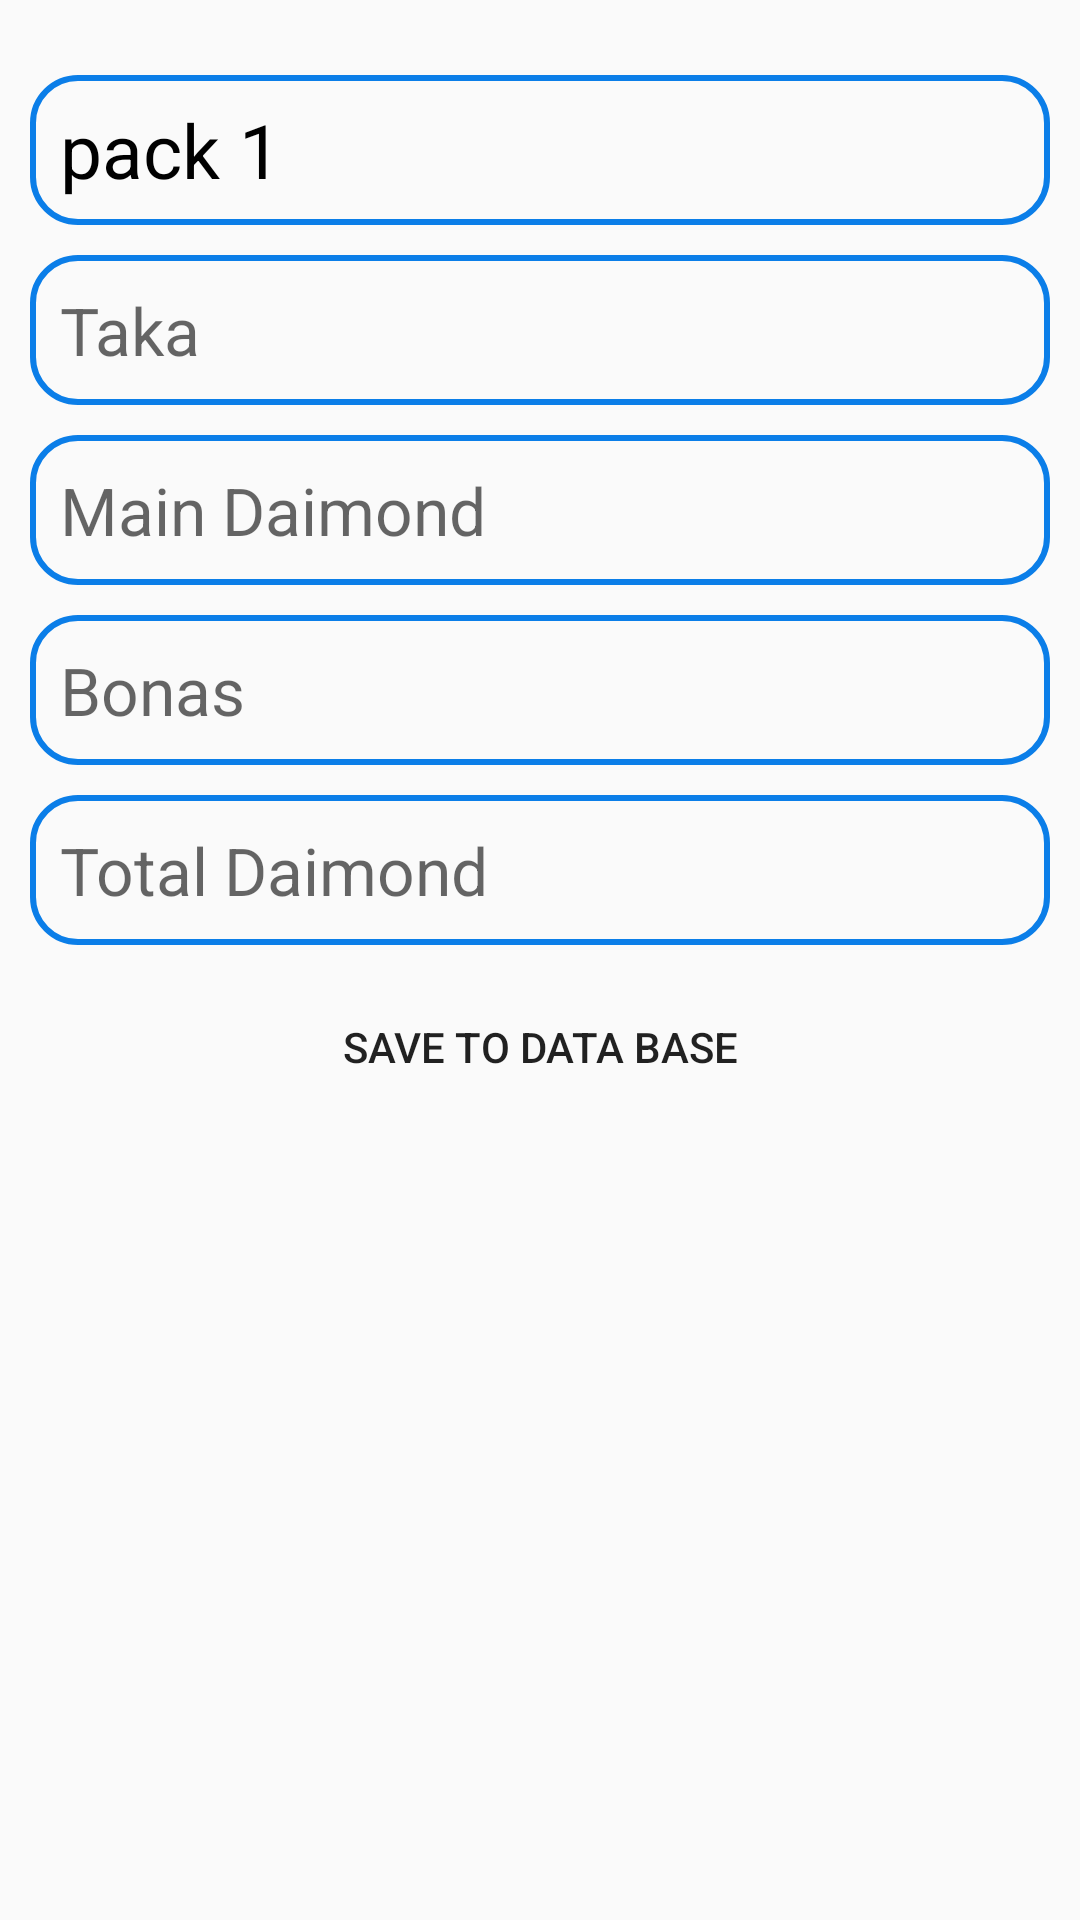

Write the Android layout XML for this screen, with the resource values it uses.
<!-- AndroidManifest.xml: application theme Theme.ToUpAdmin -->
<!-- res/layout/activity_offerl_list.xml -->
<?xml version="1.0" encoding="utf-8"?>
<LinearLayout xmlns:android="http://schemas.android.com/apk/res/android"
    xmlns:app="http://schemas.android.com/apk/res-auto"
    xmlns:tools="http://schemas.android.com/tools"
    android:layout_width="match_parent"
    android:layout_height="match_parent"
    tools:context=".Offerl_list">

    <LinearLayout

        android:layout_width="match_parent"
        android:layout_height="wrap_content"
        android:orientation="vertical"
        android:layout_margin="5dp"
        android:padding="5dp"

        android:visibility="visible"
        >




        <EditText
            android:id="@+id/textview"
            android:layout_width="match_parent"
            android:layout_height="50dp"
            android:layout_marginTop="15dp"
            android:background="@drawable/eidit"
            android:paddingLeft="10dp"
            android:text="pack 1"
            android:textColor="@color/black"
            android:textSize="25sp" />

        <EditText
            android:layout_marginTop="10dp"
            android:paddingLeft="10dp"
            android:inputType="number"
            android:background="@drawable/eidit"
            android:layout_width="match_parent"
            android:layout_height="50dp"


            android:id="@+id/taka"

            android:hint="Taka"
            android:textSize="22sp"
            android:textColor="@color/black"

            />



        <EditText
            android:id="@+id/maindaimond"
            android:layout_marginTop="10dp"
            android:paddingLeft="10dp"
            android:inputType="number"
            android:background="@drawable/eidit"
            android:layout_width="match_parent"
            android:layout_height="50dp"

            android:hint="Main Daimond"
            android:textSize="22sp"
            android:textColor="@color/black"

            />

        <EditText
            android:id="@+id/bonas"
            android:layout_marginTop="10dp"
            android:paddingLeft="10dp"
            android:inputType="number"
            android:background="@drawable/eidit"
            android:layout_width="match_parent"
            android:layout_height="50dp"

            android:hint="Bonas"
            android:textSize="22sp"
            android:textColor="@color/black"

            />


        <EditText
            android:id="@+id/total"
            android:layout_marginTop="10dp"
            android:paddingLeft="10dp"
            android:background="@drawable/eidit"
            android:layout_width="match_parent"
            android:layout_height="50dp"
            android:inputType="number"
            android:hint="Total Daimond"
            android:textSize="22sp"
            android:textColor="@color/black"

            />


        <Button
            android:layout_marginTop="10dp"
            android:background="@drawable/two_color_curved"
            android:layout_width="match_parent"
            android:layout_height="wrap_content"
            android:text="save to Data Base"
            android:id="@+id/button"
            />




    </LinearLayout>


</LinearLayout>
<!-- resources referenced by this layout -->
<resources>
  <color name="black">#FF000000</color>
  <!-- drawable eidit (drawable) -->
  <?xml version="1.0" encoding="utf-8" ?>
  <shape xmlns:android="http://schemas.android.com/apk/res/android"
  
      >
  
      <stroke android:width="2dp"
          android:color="#0B7EE8"/>
  
      <corners android:radius="15dp" />
  
  
  </shape>
  <style name="Theme.ToUpAdmin" parent="Theme.MaterialComponents.DayNight.NoActionBar.Bridge">
          
          <item name="colorPrimary">@color/purple_500</item>
          <item name="colorPrimaryVariant">@color/purple_700</item>
          <item name="colorOnPrimary">@color/white</item>
          
          <item name="colorSecondary">@color/teal_200</item>
          <item name="colorSecondaryVariant">@color/teal_700</item>
          <item name="colorOnSecondary">@color/black</item>
          
          <item name="android:statusBarColor" tools:targetApi="l">?attr/colorPrimaryVariant</item>
          
      </style>
  <color name="purple_500">#FF6200EE</color>
  <color name="purple_700">#FF3700B3</color>
  <color name="white">#FFFFFFFF</color>
  <color name="teal_200">#FF03DAC5</color>
  <color name="teal_700">#FF018786</color>
</resources>
